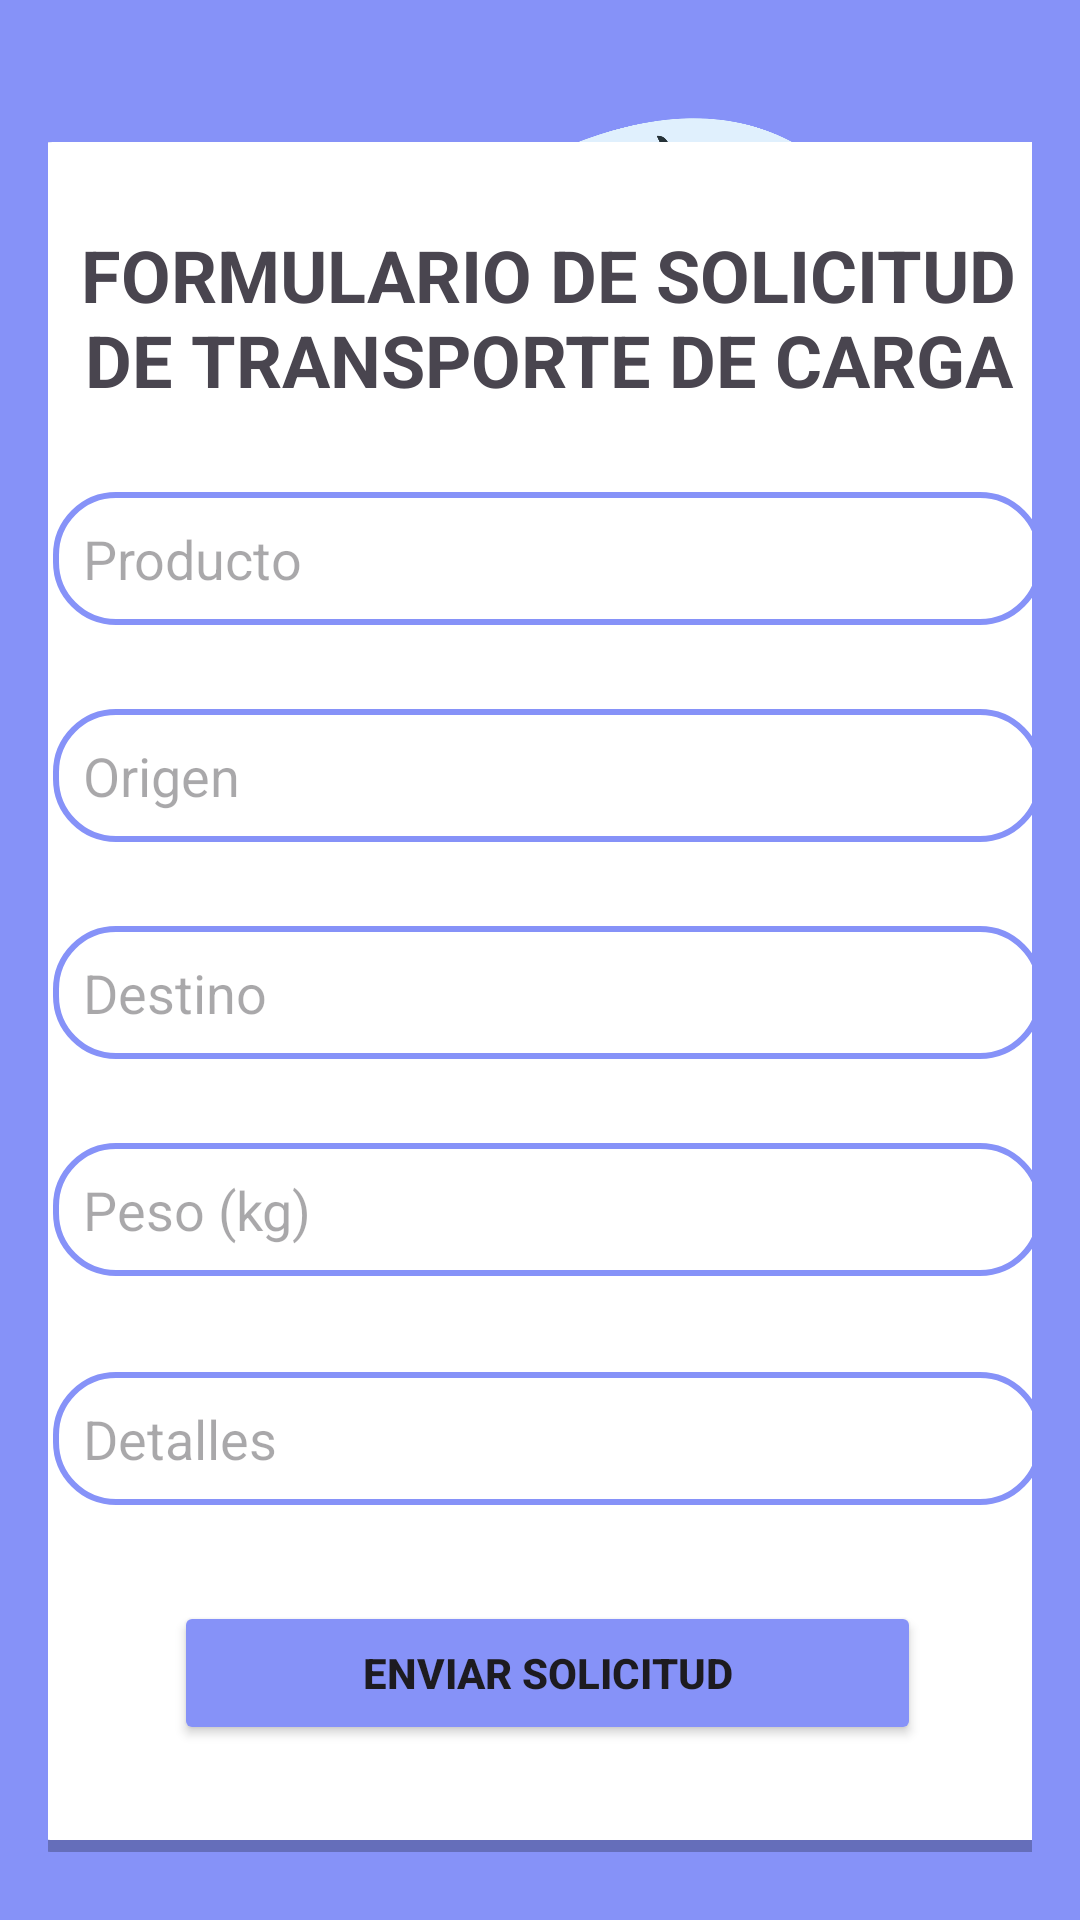

The Android layout XML behind this screen, and the referenced resources:
<!-- AndroidManifest.xml: application theme Theme.Login -->
<!-- res/layout/activity_solicitud.xml -->
<?xml version="1.0" encoding="utf-8"?>
<androidx.drawerlayout.widget.DrawerLayout xmlns:android="http://schemas.android.com/apk/res/android"
    xmlns:app="http://schemas.android.com/apk/res-auto"
    xmlns:tools="http://schemas.android.com/tools"
    android:id="@+id/drawer_layout_formulario"
    android:layout_width="match_parent"
    android:layout_height="match_parent"
    android:fitsSystemWindows="true"
    tools:openDrawer="start"
    android:background="#8692f8">


    <androidx.constraintlayout.widget.ConstraintLayout
    android:layout_width="match_parent"
    android:layout_height="match_parent"
    android:padding="16dp">


        <ImageView
            android:id="@+id/imageView"
            android:layout_width="411dp"
            android:layout_height="226dp"
            android:contentDescription="TODO"
            app:srcCompat="@drawable/solicitudes"
            tools:ignore="MissingConstraints"
            tools:layout_editor_absoluteX="-17dp"
            tools:layout_editor_absoluteY="-16dp" />

        <LinearLayout
            android:layout_width="372dp"
            android:layout_height="570dp"
            android:background="@drawable/shadow"
            android:orientation="vertical"
            app:layout_constraintBottom_toBottomOf="parent"
            app:layout_constraintEnd_toEndOf="parent"
            app:layout_constraintHorizontal_bias="0.428"
            app:layout_constraintStart_toStartOf="parent"
            app:layout_constraintTop_toTopOf="parent"
            app:layout_constraintVertical_bias="0.821"
            tools:ignore="MissingConstraints">


            <TextView
                android:id="@+id/titleTextView"
                android:layout_width="wrap_content"
                android:layout_height="wrap_content"
                android:layout_marginHorizontal="20dp"
                android:layout_marginTop="28dp"
                android:text="FORMULARIO DE SOLICITUD DE TRANSPORTE DE CARGA"
                android:textAlignment="center"
                android:textSize="24sp"
                android:textStyle="bold"
                app:layout_constraintEnd_toEndOf="parent"
                app:layout_constraintHorizontal_bias="1.0"
                app:layout_constraintStart_toStartOf="parent"
                app:layout_constraintTop_toTopOf="parent" />

            <EditText
                android:id="@+id/nameEditText"
                android:layout_width="match_parent"
                android:layout_height="wrap_content"
                android:layout_marginHorizontal="20dp"
                android:layout_marginTop="28dp"
                android:background="@drawable/edit_text_background"
                android:hint="Producto"
                app:layout_constraintEnd_toEndOf="parent"
                app:layout_constraintHorizontal_bias="0.0"
                app:layout_constraintStart_toStartOf="parent"
                app:layout_constraintTop_toBottomOf="@+id/titleTextView" />

            <EditText
                android:id="@+id/originEditText"
                android:layout_width="match_parent"
                android:layout_height="wrap_content"
                android:layout_marginHorizontal="20dp"
                android:layout_marginTop="28dp"
                android:background="@drawable/edit_text_background"
                android:hint="Origen"
                app:layout_constraintEnd_toEndOf="parent"
                app:layout_constraintHorizontal_bias="0.0"
                app:layout_constraintStart_toStartOf="parent"
                app:layout_constraintTop_toBottomOf="@id/nameEditText" />

            <EditText
                android:id="@+id/destinationEditText"
                android:layout_width="match_parent"
                android:layout_height="wrap_content"
                android:layout_marginHorizontal="20dp"
                android:layout_marginTop="28dp"
                android:background="@drawable/edit_text_background"
                android:hint="Destino"
                app:layout_constraintEnd_toEndOf="parent"
                app:layout_constraintHorizontal_bias="0.0"
                app:layout_constraintStart_toStartOf="parent"
                app:layout_constraintTop_toBottomOf="@id/originEditText" />

            <EditText
                android:id="@+id/weightEditText"
                android:layout_width="match_parent"
                android:layout_height="wrap_content"
                android:layout_marginHorizontal="20dp"
                android:layout_marginTop="28dp"
                android:background="@drawable/edit_text_background"
                android:hint="Peso (kg)"
                app:layout_constraintEnd_toEndOf="parent"
                app:layout_constraintHorizontal_bias="0.0"
                app:layout_constraintStart_toStartOf="parent"
                app:layout_constraintTop_toBottomOf="@+id/destinationEditText" />

            <EditText
                android:id="@+id/descriptionEditText"
                android:layout_width="match_parent"
                android:layout_height="wrap_content"
                android:layout_marginHorizontal="20dp"
                android:layout_marginTop="32dp"
                android:background="@drawable/edit_text_background"
                android:hint="Detalles"
                app:layout_constraintEnd_toEndOf="parent"
                app:layout_constraintHorizontal_bias="0.0"
                app:layout_constraintStart_toStartOf="parent"
                app:layout_constraintTop_toBottomOf="@+id/weightEditText" />

            <Button
                android:id="@+id/submitButton"
                android:layout_width="249dp"
                android:layout_height="wrap_content"
                android:layout_gravity="center"
                android:layout_marginTop="32dp"
                android:backgroundTint="#8692f8"
                android:text="ENVIAR SOLICITUD"
                android:textStyle="bold"
                app:layout_constraintBottom_toBottomOf="parent"
                app:layout_constraintEnd_toEndOf="parent"
                app:layout_constraintHorizontal_bias="0.498"
                app:layout_constraintStart_toStartOf="parent"
                app:layout_constraintTop_toBottomOf="@+id/descriptionEditText"
                app:layout_constraintVertical_bias="0.463" />

        </LinearLayout>

    </androidx.constraintlayout.widget.ConstraintLayout>

    <com.google.android.material.navigation.NavigationView
        android:id="@+id/nav_view"
        android:layout_width="wrap_content"
        android:layout_height="match_parent"
        android:layout_gravity="start"
        android:background="#141832"
        android:fitsSystemWindows="true"
        android:visibility="gone"
        app:headerLayout="@layout/nav_header"
        app:itemIconSize="40dp"
        app:itemIconTint="#ffffff"
        app:itemTextColor="#ffffff"
        app:menu="@menu/nav_menu" />

</androidx.drawerlayout.widget.DrawerLayout>
<!-- res/layout/nav_header.xml (included above) -->
<?xml version="1.0" encoding="utf-8"?>
<LinearLayout xmlns:android="http://schemas.android.com/apk/res/android"
    android:layout_width="match_parent"
    android:layout_height="wrap_content"
    android:orientation="vertical"
    android:padding="16dp">

        
    <ImageView
        android:layout_width="353dp"
        android:layout_height="68dp"
        android:layout_gravity="center_horizontal"
        android:layout_marginTop="50dp"
        android:src="@drawable/logo__2_" />


</LinearLayout>
<!-- resources referenced by this layout -->
<resources>
  <!-- drawable edit_text_background (drawable) -->
  <?xml version="1.0" encoding="utf-8"?>
  <shape xmlns:android="http://schemas.android.com/apk/res/android">
      <solid android:color="#FFFFFF"/> 
      <stroke android:width="2dp" android:color="#8692F8"/> 
      <corners android:radius="20dp"/> 
      <padding android:left="10dp" android:top="10dp" android:right="10dp" android:bottom="10dp"/> 
  </shape>
  <!-- drawable logo__2_: png bitmap (drawable, 15098 bytes) -->
  <!-- drawable shadow (drawable) -->
  <?xml version="1.0" encoding="utf-8"?>
  <layer-list xmlns:android="http://schemas.android.com/apk/res/android">
  
      <item>
          <shape android:shape="rectangle">
              <solid android:color="#40000000"/>
              <corners android:radius="20dp"/>
              <padding
                  android:bottom="2dp"
                  android:right="2dp" />
          </shape>
      </item>
  
      <item
          android:left="0dp"
          android:right="0dp"
          android:top="0dp"
          android:bottom="2dp">
      <shape android:shape="rectangle">
          <solid android:color="#FFFFFF"/>
          <corners android:radius="20dp"/>
      </shape>
      </item>
  </layer-list>
  <!-- drawable solicitudes: png bitmap (drawable, 367841 bytes) -->
  <style name="Theme.Login" parent="Base.Theme.Login" />
  <style name="Base.Theme.Login" parent="Theme.Material3.DayNight.NoActionBar">
          
          
      </style>
</resources>
